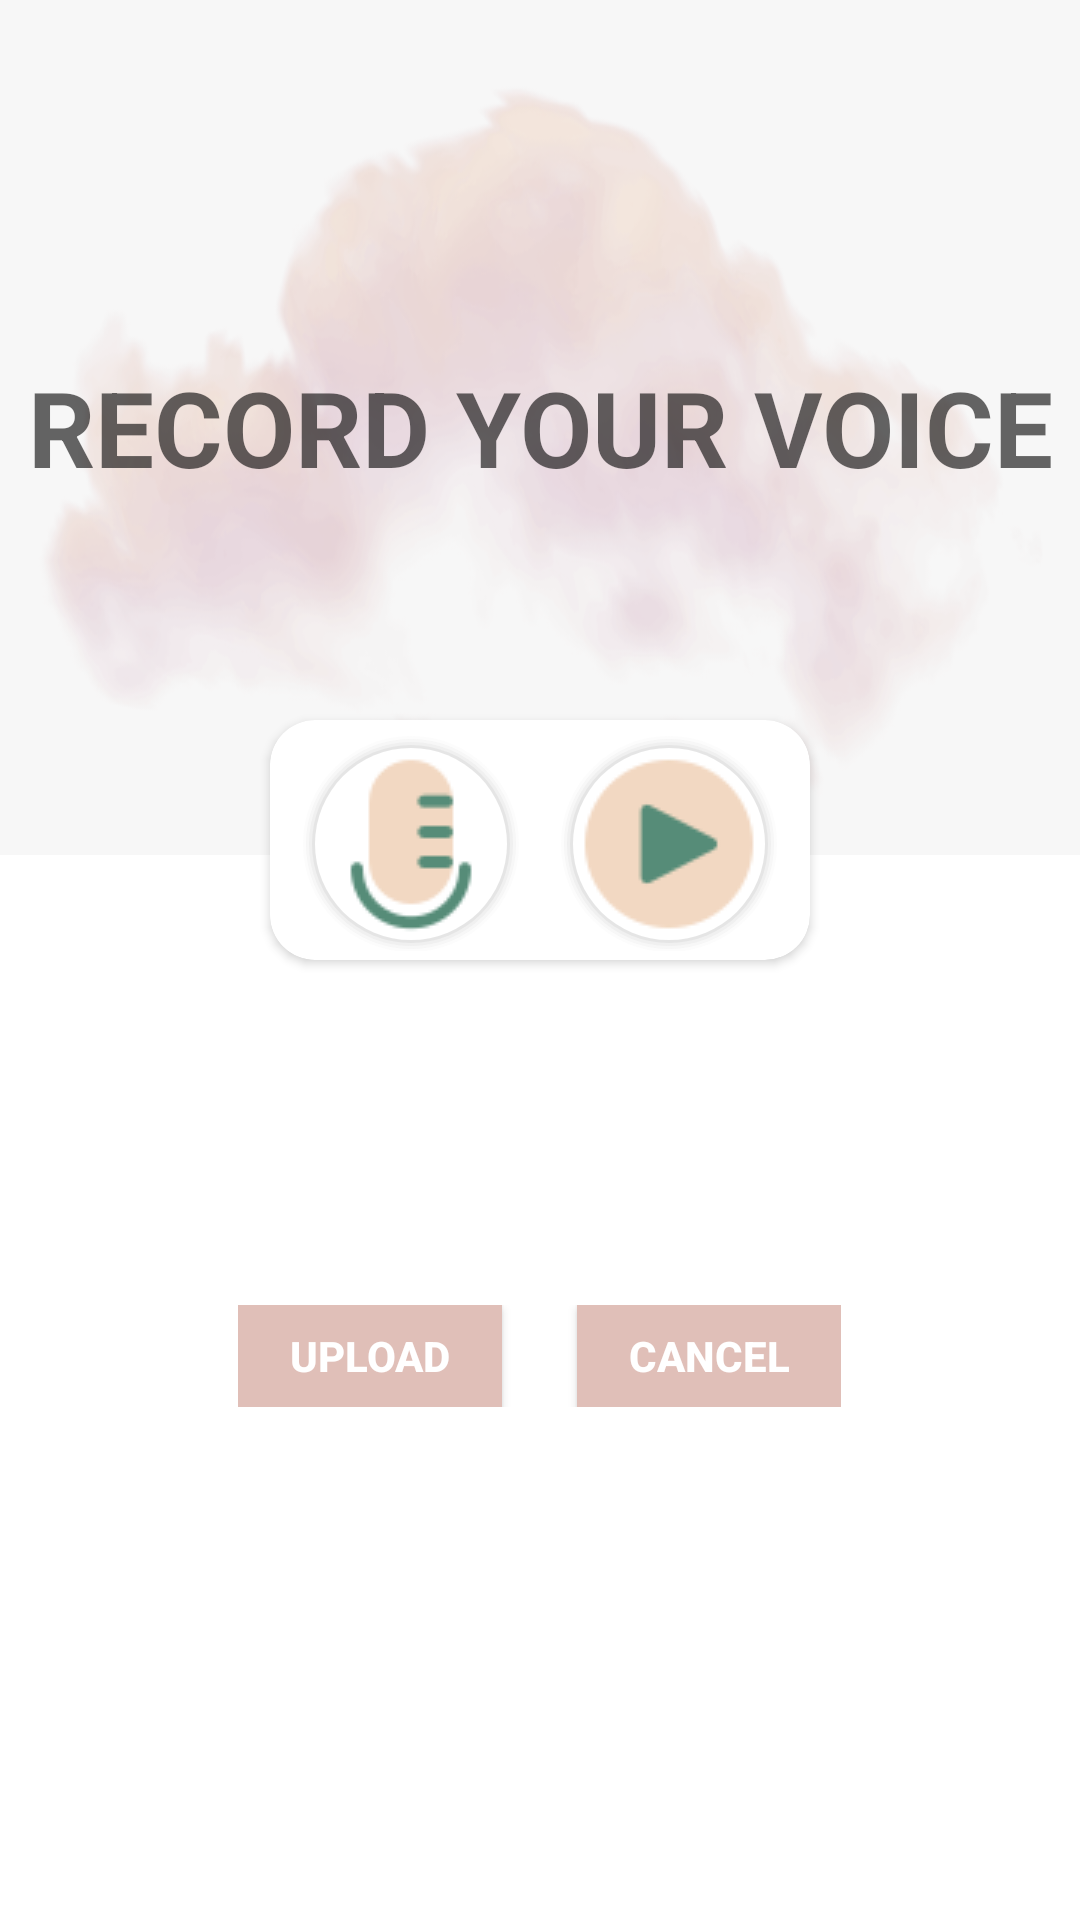

Layout XML and referenced resources for this Android screen:
<!-- AndroidManifest.xml: application theme AppTheme -->
<!-- res/layout/fragment_record.xml -->
<?xml version="1.0" encoding="utf-8"?>
<layout>
    <LinearLayout xmlns:android="http://schemas.android.com/apk/res/android"
        xmlns:app="http://schemas.android.com/apk/res-auto"
        xmlns:tools="http://schemas.android.com/tools"
        android:layout_width="match_parent"
        android:layout_height="match_parent"
        android:orientation="vertical"
        android:background="@color/colorWhite"
        tools:context="com.example.mobileapplication.RecordActivity">
        
        <RelativeLayout
            android:orientation="vertical"
            android:layout_width="match_parent"
            android:layout_height="335dp"
            android:background="@color/colorWhite">

            <LinearLayout
                android:layout_width="match_parent"
                android:layout_height="285dp"
                android:background="@drawable/ic_bg_smoke"
                android:gravity="center_vertical"
                android:orientation="vertical">

                <TextView
                    android:id="@+id/msg"
                    android:layout_width="match_parent"
                    android:layout_height="wrap_content"
                    android:layout_centerHorizontal="true"
                    android:gravity="center"
                    android:hint="RECORD YOUR VOICE"
                    android:inputType="text"
                    android:textAlignment="center"
                    android:textSize="35sp"
                    android:textStyle="bold"
                    tools:ignore="TouchTargetSizeCheck" />
            </LinearLayout>

            <androidx.cardview.widget.CardView
                android:id="@+id/card_view"
                android:layout_width="180dp"
                android:layout_height="80dp"
                android:layout_centerHorizontal="true"
                android:layout_gravity="center"
                android:layout_marginTop="240dp"
                app:cardCornerRadius="15dp" >

                <LinearLayout
                    android:layout_width="wrap_content"
                    android:layout_height="wrap_content"
                    android:layout_gravity="center_horizontal"
                    android:textColor="@color/colorRoseGold"
                    android:orientation="horizontal"
                    android:gravity="center_vertical">

                    <ImageButton
                        android:id="@+id/start"
                        android:gravity="center"
                        android:layout_marginTop="3dp"
                        android:layout_marginLeft="10dp"
                        android:layout_width="wrap_content"
                        android:layout_height="match_parent"
                        android:src="@drawable/ic_record"
                        android:background="@drawable/circle_shadows"

                        tools:ignore="ContentDescription,SpeakableTextPresentCheck,TouchTargetSizeCheck" />

                    <View
                        android:layout_width="25dp"
                        android:layout_height="match_parent"
                        android:layout_weight="1" />

                    
                    

                    
                    
                    
                    
                    
                    
                    

                    <View
                        android:layout_width="25dp"
                        android:layout_height="match_parent"
                        android:layout_weight="1" />

                    <ImageButton
                        android:id="@+id/play"
                        android:gravity="center"
                        android:layout_marginTop="3dp"
                        android:layout_marginRight="10dp"
                        android:layout_width="wrap_content"
                        android:layout_height="wrap_content"
                        android:src="@drawable/ic_play"
                        android:background="@drawable/circle_shadows"
                        tools:ignore="ContentDescription,SpeakableTextPresentCheck,TouchTargetSizeCheck" />
                </LinearLayout>
            </androidx.cardview.widget.CardView>
        </RelativeLayout>

        
        
        
        
        
        
        

        
        
        
        
        
        
        
        
        
        
        
        
        



        <LinearLayout
            android:layout_width="wrap_content"
            android:layout_height="wrap_content"
            android:layout_gravity="center_horizontal"
            android:orientation="horizontal"
            android:layout_marginHorizontal="25dp"
            android:layout_marginTop="100dp">

            <Button
                android:id="@+id/record_upload_btn"
                android:layout_width="wrap_content"
                android:layout_height="34dp"
                android:layout_gravity="center"
                android:background="@color/colorRoseGold"
                android:ellipsize="middle"
                android:text="UPLOAD"
                android:textColor="@color/colorWhite"
                android:textStyle="bold"
                tools:ignore="TouchTargetSizeCheck,TextContrastCheck" />

            <View
                android:layout_width="25dp"
                android:layout_height="match_parent"
                android:layout_weight="1" />

            <Button
                android:id="@+id/cancel_btn"
                android:layout_width="wrap_content"
                android:layout_height="34dp"
                android:layout_gravity="center"
                android:background="@color/colorRoseGold"
                android:ellipsize="middle"
                android:text="CANCEL"
                android:textColor="@color/colorWhite"
                android:textStyle="bold"
                tools:ignore="TouchTargetSizeCheck,TextContrastCheck" />
        </LinearLayout>

    </LinearLayout>
</layout>
<!-- resources referenced by this layout -->
<resources>
  <color name="colorDeepCoffee">#6C4740</color>
  <color name="colorRoseGold">#E0BFB8</color>
  <color name="colorSecondaryText">#757575</color>
  <color name="colorWhite">#FFFFFF</color>
  <!-- drawable circle_shadows: vector/xml drawable (drawable, 2002 chars, omitted) -->
  <!-- drawable ic_back: png bitmap (drawable, 189 bytes) -->
  <!-- drawable ic_bg_smoke: png bitmap (drawable, 78606 bytes) -->
  <!-- drawable ic_pause: png bitmap (drawable, 1017 bytes) -->
  <!-- drawable ic_play: png bitmap (drawable, 1088 bytes) -->
  <!-- drawable ic_record: png bitmap (drawable, 1368 bytes) -->
  <style name="AppTheme" parent="Theme.AppCompat.Light.NoActionBar">
          
          <item name="colorPrimary">@color/colorDeepCoffee</item>
          <item name="colorPrimaryDark">@color/colorDeepCoffee</item>
          <item name="colorAccent">@color/colorAccent</item>
      </style>
  <color name="colorAccent">#D81B60</color>
</resources>
